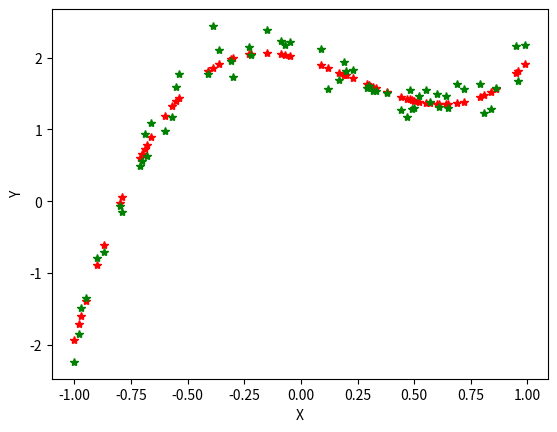

This figure's Python source:
import numpy as np
from matplotlib import pyplot as plt
'''
 Data in the X is called features and data in the Y_actual is called labels
 Formula using in the Model Y = θ₃X³+-θ₂X² -θ₁*X + θ₀, with MSE as calculating the accuracy
'''

X = np.arange(-1,1,0.01)
np.random.shuffle(X)
# this is the noise were are creating to the data
Y_actual = 3*X**3-2*X**2 -1*X + 2 + 0.2 * np.random.normal(0, 1, len(X))

def split_dataset(x, y, test_data_percentage=30 ):
    idx = int(len(x)*test_data_percentage/100)
    x_train = x[idx:]
    y_train = y[idx:]
    x_test = x[:idx]
    y_test = y[:idx]

    return x_train,y_train,x_test,y_test

x_train_data,y_train_data,x_test_data,y_test_data = split_dataset(X,Y_actual)


# Step 1: Get the Random values to start the predication process.
# Different ramdom values provide different predications
def get_random_numbers(total_nums):
    """
    Get the random numbers between -1 to 1 total of the given size
    :param total_nums:
    :return:
    """
    return np.random.uniform(-1,1,size=total_nums)

#Calculate the Y predication value
def predict_y(x,params):
    y_predict = params[0] + params[1] * x + params[2] * x**2 + params[3] * x**3
    return y_predict


# Definition to train the model
def model_training(x,y,lr=0.1,epochs=1000):
    """
    :param x: feature data set
    :param y: label data set
    :param lr: learning rate
    :param epochs: number of iterations
    :return:
    """
    # Step 1 , Random Parameters
    params = get_random_numbers(4)
    print(f"Random Values : {params}")

    cost_per_epoch_l = []
    # Here there is no convergence point, but in real world we have threshold where the
    # loops get stop of the value have no deviation beyond the threshold after certain loops then we break it.
    for _ in range(epochs):
        cost = 0
        # For a 2 degree polynomial you have three theta value (θ₂X^2+θ₁*X + θ₀)
        dj_dtheta_0, dj_dtheta_1, dj_dtheta_2, dj_dtheta_3 = 0, 0, 0, 0
        for i in range(len(x)):
            # Step 2 Calculate Y predicate
            y_predict = predict_y(x[i],params=params)
            # Step 3 find the error value for a given record/observation/sample
            error = y_predict - y[i]
            cost = cost + error**2
            dj_dtheta_0 = dj_dtheta_0 + error
            dj_dtheta_1 = dj_dtheta_1 + error * x[i]
            dj_dtheta_2 = dj_dtheta_2 + error * x[i]**2
            dj_dtheta_3 = dj_dtheta_3 + error * x[i]**3
        cost = cost/len(x)
        cost_per_epoch_l.append(cost)
        params[0] = params[0] - (lr * 2 * dj_dtheta_0) / len(x)
        params[1] = params[1] - (lr * 2 * dj_dtheta_1) / len(x)
        params[2] = params[2] - (lr * 2 * dj_dtheta_2) / len(x)
        params[3] = params[3] - (lr * 2 * dj_dtheta_3) / len(x)
    return params, cost_per_epoch_l

cal_params, cost_per_epoch = model_training(x_train_data,y_train_data)
print(f"predicted values : {cal_params}")

# Verify the params with test data
y_predict_test = []
for i in range(len(x_test_data)):
    y_predict_test.append(predict_y(x_test_data[i],cal_params))


plt.figure()
plt.plot(x_test_data,y_predict_test,"*",color='red')
plt.plot(x_test_data,y_test_data,"*",color='green')
plt.xlabel("X")
plt.ylabel("Y")
plt.show()